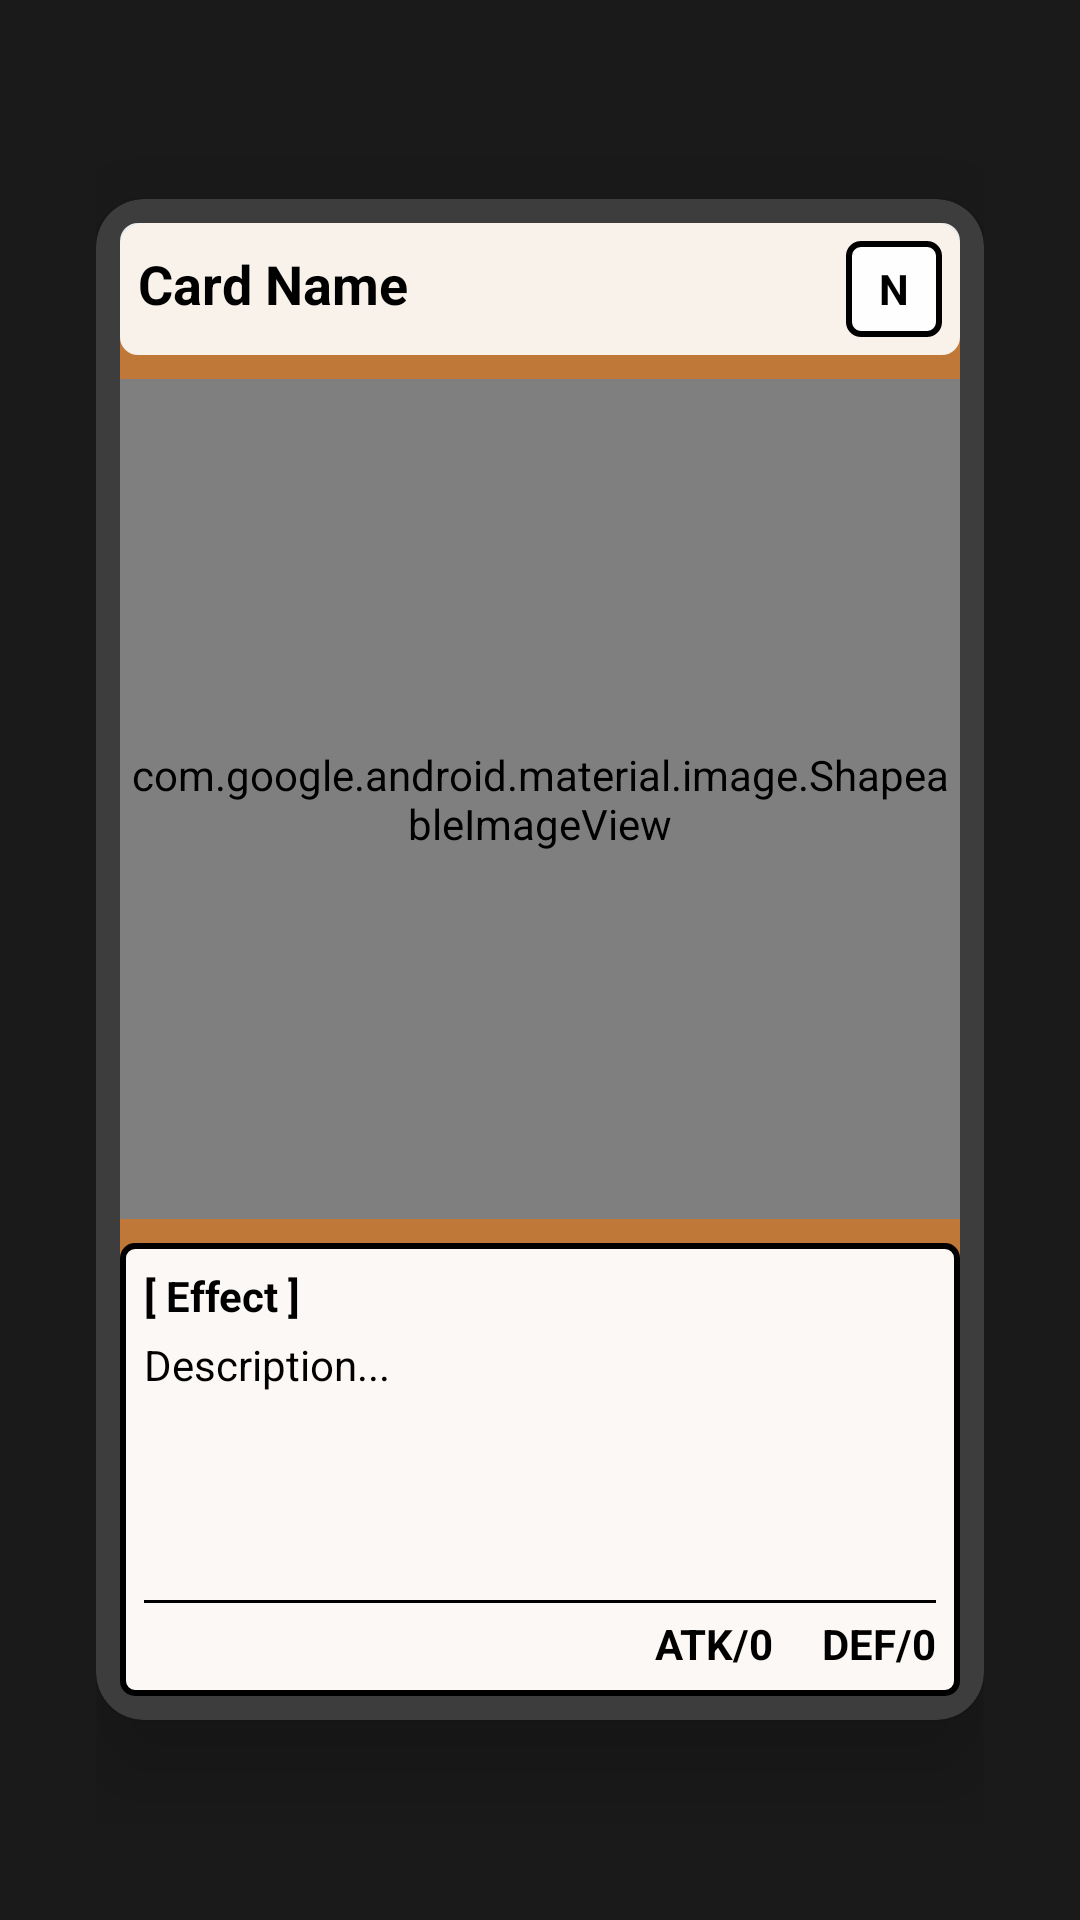

Android layout source for this screen:
<!-- AndroidManifest.xml: application theme Theme.CardGenerator -->
<!-- res/layout/activity_card_detail.xml -->
<?xml version="1.0" encoding="utf-8"?>
<FrameLayout xmlns:android="http://schemas.android.com/apk/res/android"
    xmlns:app="http://schemas.android.com/apk/res-auto"
    android:layout_width="match_parent"
    android:layout_height="match_parent"
    android:background="#1a1a1a"
    android:padding="32dp">

    
    <androidx.cardview.widget.CardView
        android:id="@+id/cardFront"
        android:layout_width="match_parent"
        android:layout_height="wrap_content"
        android:layout_gravity="center"
        app:cardCornerRadius="16dp"
        app:cardElevation="20dp"
        app:cardBackgroundColor="@android:color/transparent">

        <androidx.constraintlayout.widget.ConstraintLayout
            android:id="@+id/cardInnerLayout"
            android:layout_width="match_parent"
            android:layout_height="wrap_content"
            android:minHeight="500dp"
            android:background="@drawable/bg_card_base"
            android:padding="8dp">

            
            <LinearLayout
                android:id="@+id/headerContainer"
                android:layout_width="0dp"
                android:layout_height="wrap_content"
                android:orientation="horizontal"
                android:background="@drawable/bg_header_rounded"
                android:padding="6dp"
                app:layout_constraintTop_toTopOf="parent"
                app:layout_constraintStart_toStartOf="parent"
                app:layout_constraintEnd_toEndOf="parent">

                <TextView
                    android:id="@+id/tvCardName"
                    android:layout_width="0dp"
                    android:layout_height="wrap_content"
                    android:layout_weight="1"
                    android:text="Card Name"
                    android:textColor="#000000"
                    android:textSize="18sp"
                    android:textStyle="bold"
                    android:maxLines="1"/>

                <TextView
                    android:id="@+id/tvCardAttribute"
                    android:layout_width="32dp"
                    android:layout_height="32dp"
                    android:background="@drawable/bg_info_box"
                    android:gravity="center"
                    android:text="N"
                    android:textColor="#000000"
                    android:textStyle="bold"
                    android:textSize="14sp"/>
            </LinearLayout>

            
            <com.google.android.material.image.ShapeableImageView
                android:id="@+id/ivCardArt"
                android:layout_width="0dp"
                android:layout_height="0dp"
                android:scaleType="centerCrop"
                android:background="#000000"
                app:shapeAppearanceOverlay="@style/RoundedCornerImage"
                app:layout_constraintDimensionRatio="1:1"
                app:layout_constraintTop_toBottomOf="@id/headerContainer"
                app:layout_constraintStart_toStartOf="parent"
                app:layout_constraintEnd_toEndOf="parent"
                android:layout_marginTop="8dp"/>

            
            <LinearLayout
                android:id="@+id/infoContainer"
                android:layout_width="0dp"
                android:layout_height="wrap_content"
                android:orientation="vertical"
                android:background="@drawable/bg_info_box"
                android:padding="8dp"
                android:layout_marginTop="8dp"
                app:layout_constraintTop_toBottomOf="@id/ivCardArt"
                app:layout_constraintBottom_toBottomOf="parent"
                app:layout_constraintStart_toStartOf="parent"
                app:layout_constraintEnd_toEndOf="parent">

                <TextView
                    android:layout_width="wrap_content"
                    android:layout_height="wrap_content"
                    android:text="[ Effect ]"
                    android:textColor="#000000"
                    android:textStyle="bold"
                    android:textSize="14sp"
                    android:layout_marginBottom="4dp"/>

                <TextView
                    android:id="@+id/tvCardDesc"
                    android:layout_width="match_parent"
                    android:layout_height="wrap_content"
                    android:minHeight="80dp"
                    android:text="Description..."
                    android:textColor="#000000"
                    android:textSize="14sp"
                    android:lineSpacingMultiplier="1.1"/>

                <View
                    android:layout_width="match_parent"
                    android:layout_height="1dp"
                    android:background="#000000"
                    android:layout_marginTop="8dp"
                    android:layout_marginBottom="4dp"/>

                <LinearLayout
                    android:layout_width="match_parent"
                    android:layout_height="wrap_content"
                    android:orientation="horizontal"
                    android:gravity="end">
                    <TextView
                        android:id="@+id/tvCardAtk"
                        android:layout_width="wrap_content"
                        android:layout_height="wrap_content"
                        android:text="ATK/0"
                        android:textColor="#000000"
                        android:textStyle="bold"
                        android:textSize="14sp"
                        android:layout_marginEnd="16dp"/>
                    <TextView
                        android:id="@+id/tvCardDef"
                        android:layout_width="wrap_content"
                        android:layout_height="wrap_content"
                        android:text="DEF/0"
                        android:textColor="#000000"
                        android:textStyle="bold"
                        android:textSize="14sp"/>
                </LinearLayout>
            </LinearLayout>

        </androidx.constraintlayout.widget.ConstraintLayout>
    </androidx.cardview.widget.CardView>

</FrameLayout>
<!-- resources referenced by this layout -->
<resources>
  <!-- drawable bg_card_base (drawable) -->
  <?xml version="1.0" encoding="utf-8"?>
  <shape xmlns:android="http://schemas.android.com/apk/res/android" android:shape="rectangle">
      <solid android:color="@color/rarity_n_bg" />
      <stroke android:width="8dp" android:color="@color/rarity_n_border" />
      <corners android:radius="12dp" />
  </shape>
  <!-- drawable bg_header_rounded (drawable) -->
  <?xml version="1.0" encoding="utf-8"?>
  <shape xmlns:android="http://schemas.android.com/apk/res/android"
      android:shape="rectangle">
      <solid android:color="#E6FFFFFF" />
      <corners android:radius="6dp" />
  </shape>
  <!-- drawable bg_info_box (drawable) -->
  <?xml version="1.0" encoding="utf-8"?>
  <shape xmlns:android="http://schemas.android.com/apk/res/android" android:shape="rectangle">
      <solid android:color="@color/card_info_bg" />
      <stroke android:width="2dp" android:color="#000000" />
      <corners android:radius="4dp" />
  </shape>
  <style name="RoundedCornerImage" parent="">
          <item name="cornerFamily">rounded</item>
          <item name="cornerSize">6dp</item>
      </style>
  <style name="Theme.CardGenerator" parent="Theme.MaterialComponents.DayNight.DarkActionBar">
          <item name="colorPrimary">#3498db</item>
          <item name="colorPrimaryVariant">#2980b9</item>
          <item name="colorOnPrimary">#ffffff</item>
          <item name="colorSecondary">#e74c3c</item>
          <item name="colorOnSecondary">#000000</item>
          <item name="android:statusBarColor">?attr/colorPrimaryVariant</item>
      </style>
  <color name="rarity_n_bg">#c07838</color>
  <color name="rarity_n_border">#3d3d3d</color>
  <color name="card_info_bg">#F2FFFFFF</color>
</resources>
